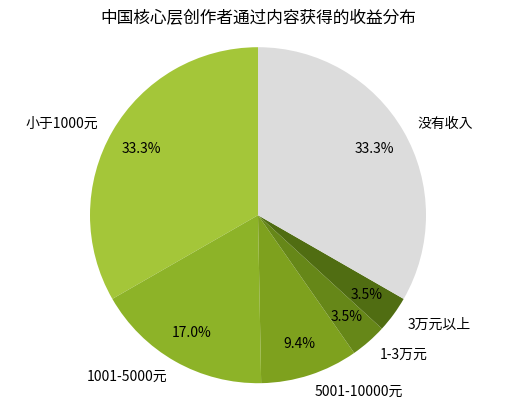

Recreate this plot in Python.
import matplotlib.pyplot as plt

# 数据
labels = ["小于1000元", "1001-5000元", "5001-10000元", "1-3万元", "3万元以上", "没有收入"]
sizes = [33.3, 17.0, 9.4, 3.5, 3.5, 33.3]
# 颜色设置，尽量贴近原图颜色
colors = ["#A4C639", "#8DB328", "#7EA11E", "#668718", "#506D12", "#DCDCDC"]

fig, ax = plt.subplots()
# 绘制饼图，设置 autopct 显示百分比，pctdistance 调整百分比位置，textprops 调整文字样式
wedges, texts, autotexts = ax.pie(sizes, labels=labels, colors=colors, autopct="%1.1f%%", 
                                  startangle=90, pctdistance=0.8, textprops={"color": "black"})

# 调整标注文字大小
for autotext in autotexts:
    autotext.set_size(10)
for text in texts:
    text.set_size(10)

# 设置标题
ax.set_title("中国核心层创作者通过内容获得的收益分布")

# 让饼图保持圆形
ax.axis("equal")

plt.show()
